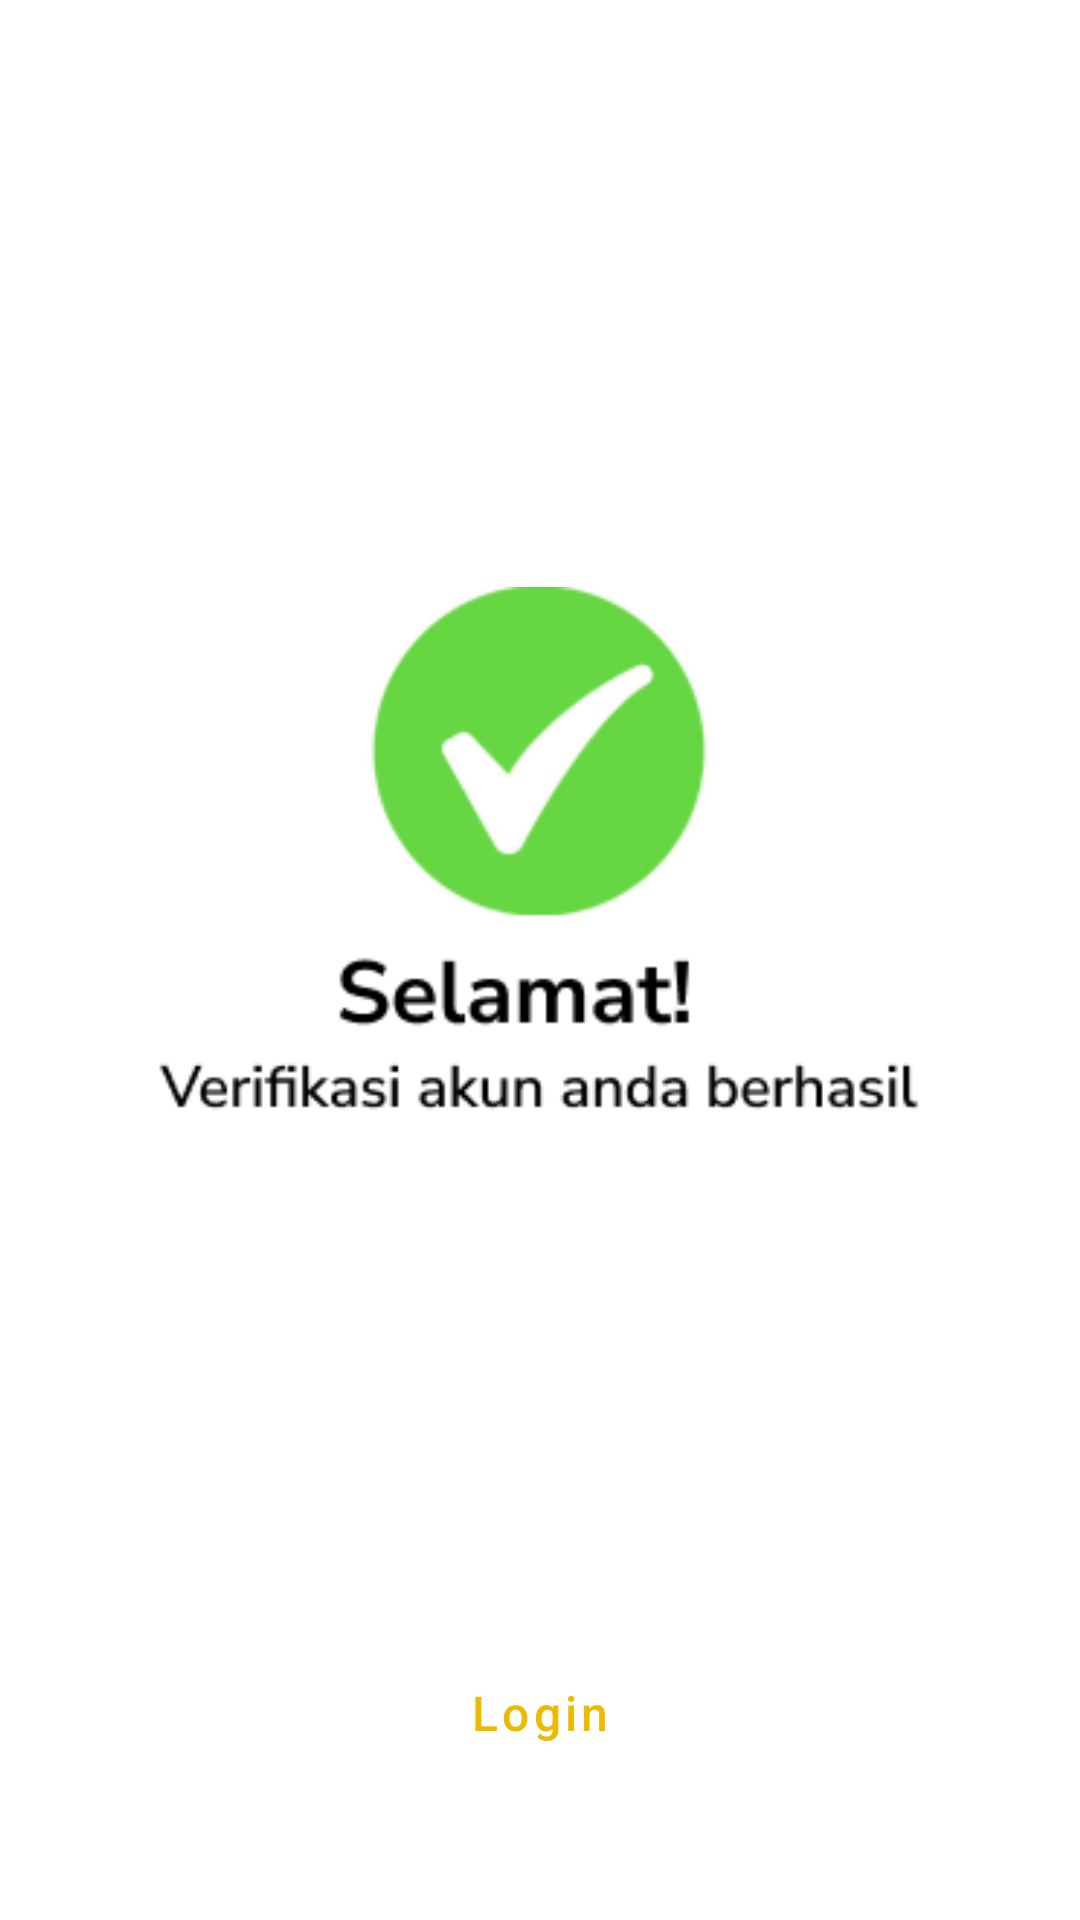

Reconstruct the res/layout file that produces this screen, plus the resources it refers to.
<!-- AndroidManifest.xml: application theme Theme.RememberLizzy -->
<!-- res/layout/activity_selamat.xml -->
<?xml version="1.0" encoding="utf-8"?>
<androidx.constraintlayout.widget.ConstraintLayout xmlns:android="http://schemas.android.com/apk/res/android"
    xmlns:app="http://schemas.android.com/apk/res-auto"
    xmlns:tools="http://schemas.android.com/tools"
    android:layout_width="match_parent"
    android:layout_height="match_parent"
    tools:context=".SelamatActivity">

    <ImageView
        android:id="@+id/selamat"
        android:layout_width="270dp"
        android:layout_height="350dp"
        android:layout_marginTop="10dp"
        android:src="@drawable/selamat"
        app:layout_constraintBottom_toBottomOf="parent"
        app:layout_constraintEnd_toEndOf="parent"
        app:layout_constraintHorizontal_bias="0.497"
        app:layout_constraintStart_toStartOf="parent"
        app:layout_constraintTop_toTopOf="parent"
        app:layout_constraintVertical_bias="0.378"
        android:contentDescription="@string/selamat"/>

    <Button
        android:id="@+id/btn_login"
        style="?attr/materialButtonOutlinedStyle"
        android:layout_width="320dp"
        android:layout_height="50dp"
        android:layout_alignParentStart="true"
        android:layout_alignParentEnd="true"
        android:layout_alignParentBottom="true"
        android:layout_marginTop="80dp"
        android:text="@string/lgn"
        android:textAllCaps="false"
        android:textColor="@color/primary500"
        android:textSize="16sp"
        app:layout_constraintEnd_toEndOf="parent"
        app:layout_constraintStart_toStartOf="parent"
        app:layout_constraintTop_toBottomOf="@+id/selamat"
        app:strokeColor="@color/primary500" />


</androidx.constraintlayout.widget.ConstraintLayout>
<!-- resources referenced by this layout -->
<resources>
  <color name="primary500">#EEB903</color>
  <!-- drawable selamat: png bitmap (drawable, 12906 bytes) -->
  <string name="lgn">Login</string>
  <string name="selamat">Selamat Datang</string>
  <style name="Theme.RememberLizzy" parent="Base.Theme.RememberLizzy" />
  <style name="Base.Theme.RememberLizzy" parent="Theme.MaterialComponents.DayNight.NoActionBar">
  
           <item name="colorPrimary">@color/primary500</item>
      </style>
</resources>
